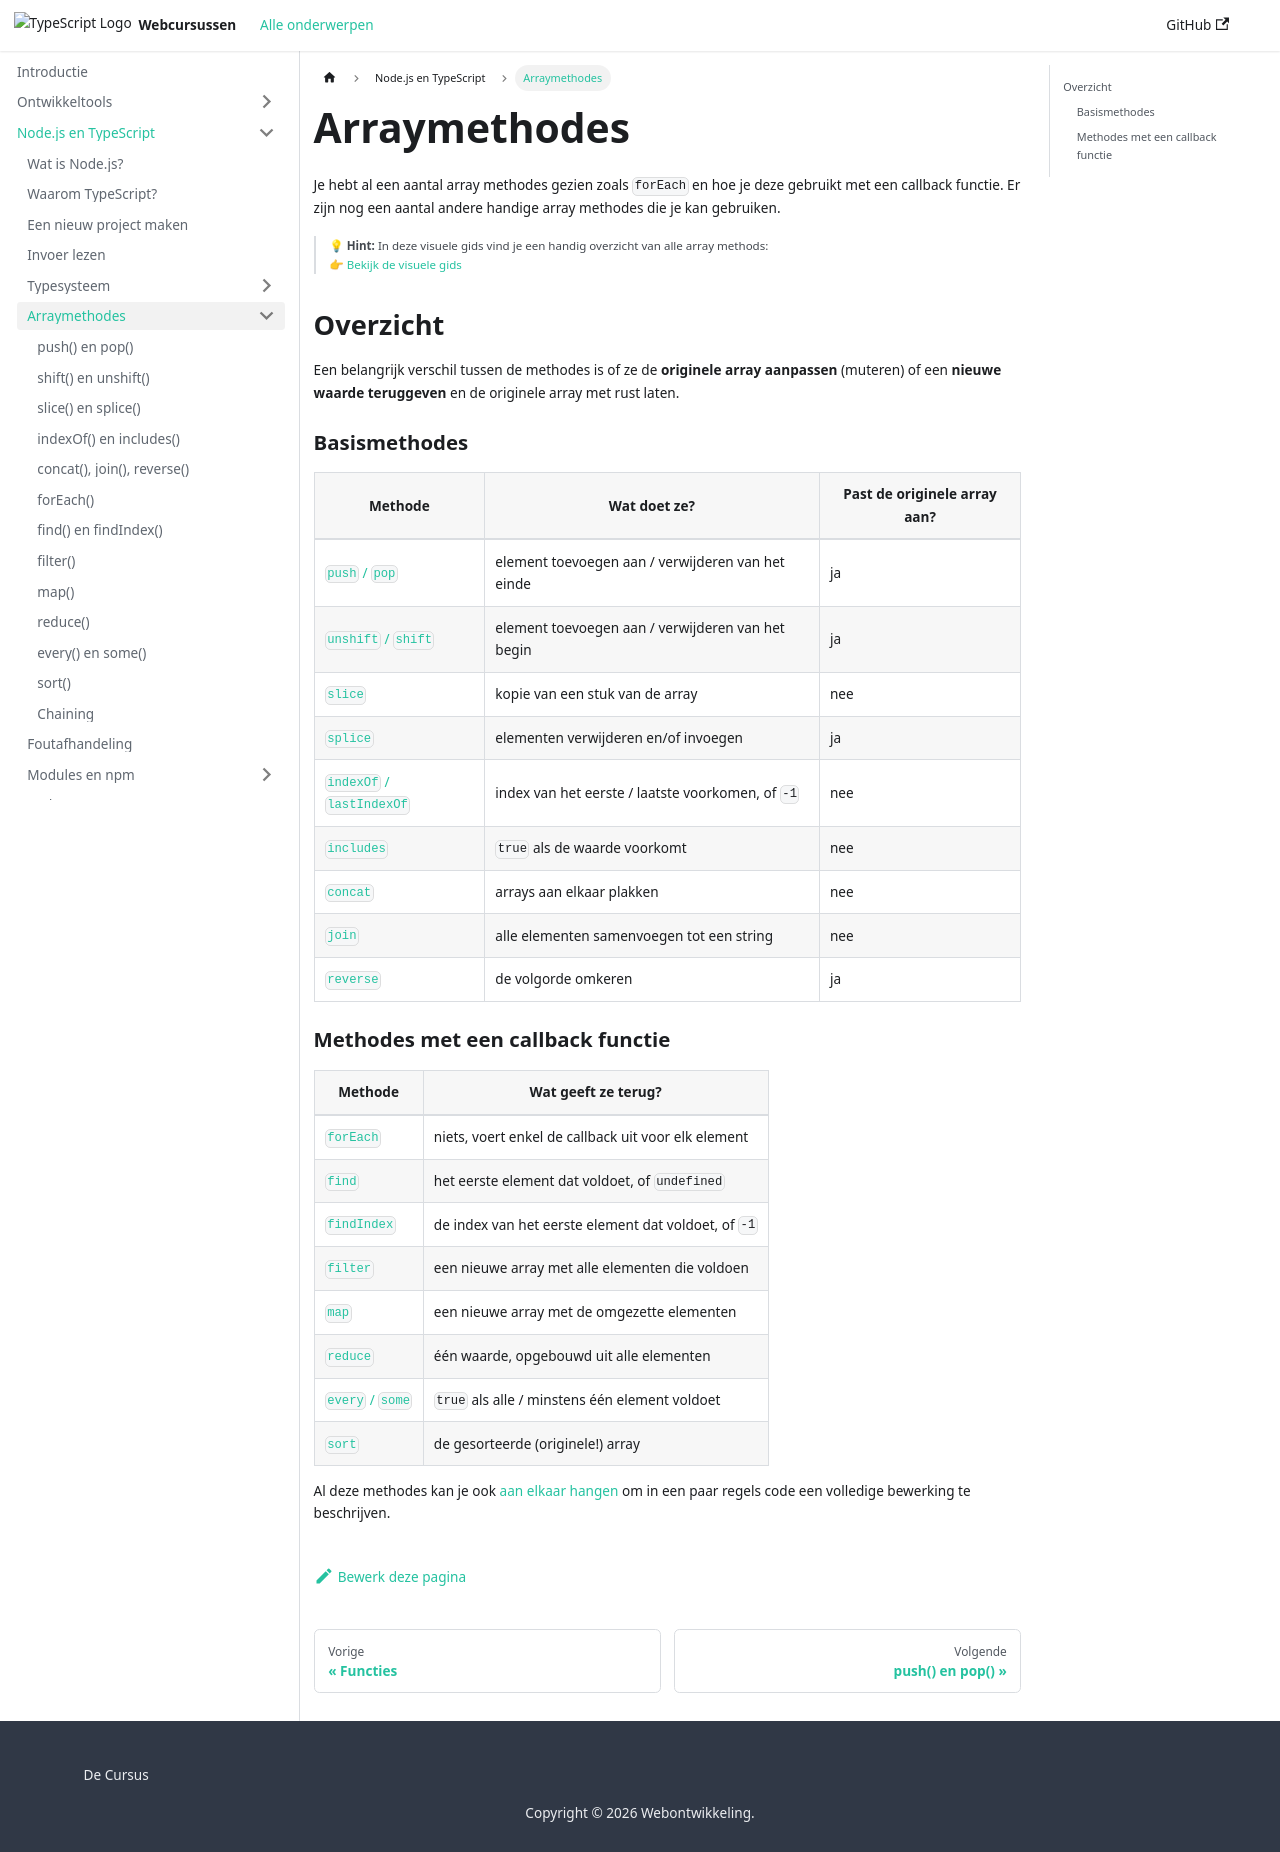

repository: similonap/web-monorepo-docusaurus · page: nodejs-+-typescript/array-functions.html · generator: docusaurus

# Arraymethodes

Je hebt al een aantal array methodes gezien zoals `forEach` en hoe je deze gebruikt met een callback functie. Er zijn nog een aantal andere handige array methodes die je kan gebruiken.

> 💡 **Hint:** In deze visuele gids vind je een handig overzicht van alle array methods:  
> 👉 [Bekijk de visuele gids](https://ap-arrays.surge.sh/)

## Overzicht

Een belangrijk verschil tussen de methodes is of ze de **originele array aanpassen** (muteren) of een **nieuwe waarde teruggeven** en de originele array met rust laten.

### Basismethodes

| Methode | Wat doet ze? | Past de originele array aan? |
| --- | --- | --- |
| [`push` / `pop`](./push-pop.md) | element toevoegen aan / verwijderen van het einde | ja |
| [`unshift` / `shift`](./shift-unshift.md) | element toevoegen aan / verwijderen van het begin | ja |
| [`slice`](./slice-splice.md) | kopie van een stuk van de array | nee |
| [`splice`](./slice-splice.md) | elementen verwijderen en/of invoegen | ja |
| [`indexOf` / `lastIndexOf`](./indexof-includes.md) | index van het eerste / laatste voorkomen, of `-1` | nee |
| [`includes`](./indexof-includes.md) | `true` als de waarde voorkomt | nee |
| [`concat`](./concat-join-reverse.md) | arrays aan elkaar plakken | nee |
| [`join`](./concat-join-reverse.md) | alle elementen samenvoegen tot een string | nee |
| [`reverse`](./concat-join-reverse.md) | de volgorde omkeren | ja |

### Methodes met een callback functie

| Methode | Wat geeft ze terug? |
| --- | --- |
| [`forEach`](./foreach.md) | niets, voert enkel de callback uit voor elk element |
| [`find`](./find.md) | het eerste element dat voldoet, of `undefined` |
| [`findIndex`](./find.md#arrayfindindex) | de index van het eerste element dat voldoet, of `-1` |
| [`filter`](./filter.md) | een nieuwe array met alle elementen die voldoen |
| [`map`](./map.md) | een nieuwe array met de omgezette elementen |
| [`reduce`](./reduce.md) | één waarde, opgebouwd uit alle elementen |
| [`every` / `some`](./every-some.md) | `true` als alle / minstens één element voldoet |
| [`sort`](./sort.md) | de gesorteerde (originele!) array |

Al deze methodes kan je ook [aan elkaar hangen](./chaining.md) om in een paar regels code een volledige bewerking te beschrijven.
